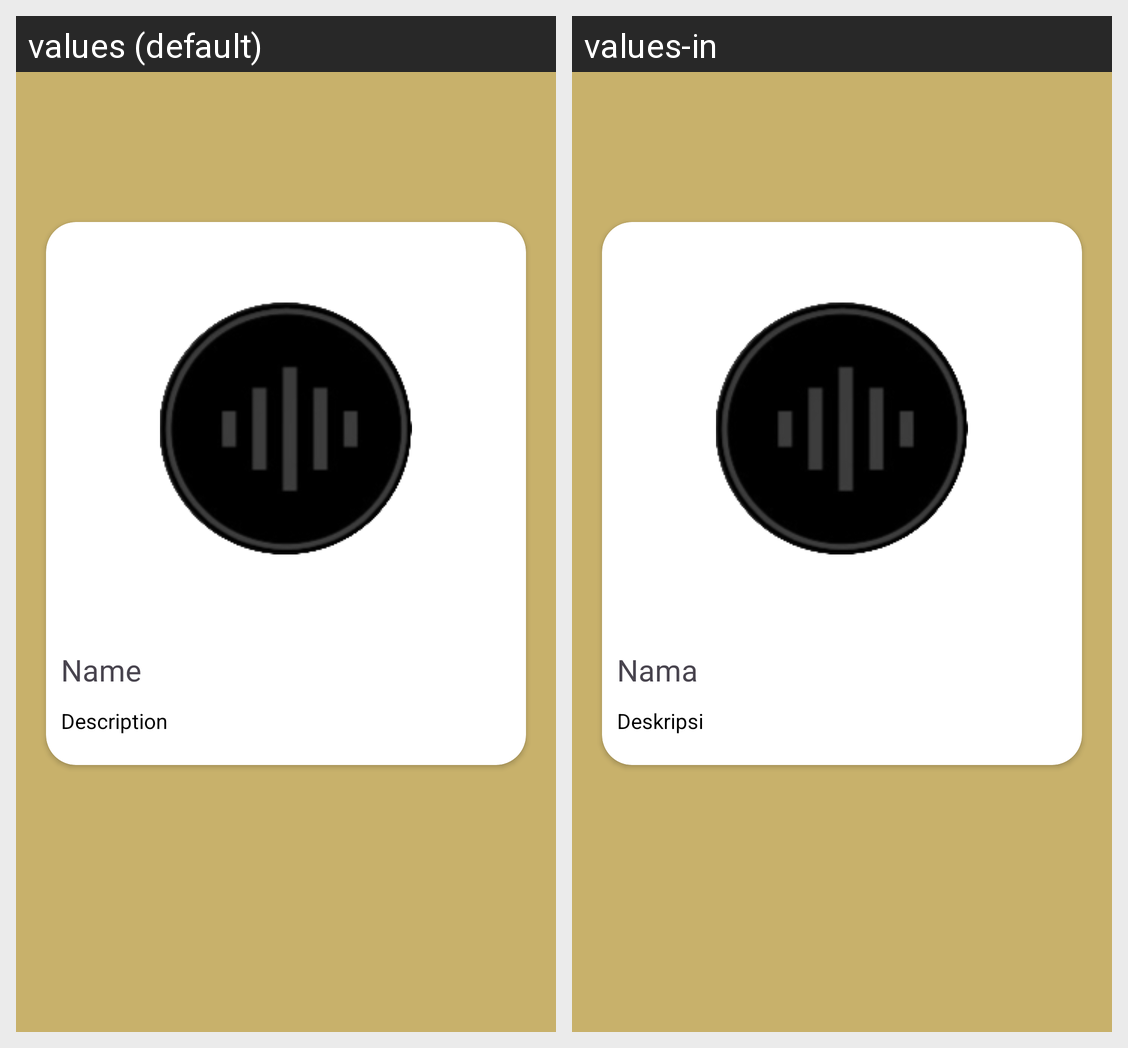

Translations of the strings shown on this Android screen, per locale in the grid:
Android screen res/layout/activity_detail.xml rendered under 2 locales, left to right: values (default), values-in. Device: Nexus 5 (rendered at 1080×1920; each locale shown at half size, 540×960, under a caption strip naming it); theme Base.Theme.Submission1IntermediateAndroid.
Strings drawn on this screen, with the default value and each locale's value (text and hints the layout hard-codes, and strings that could not be matched under every locale, appear in the picture but are not listed):

name
  values: Name
  values-in: Nama

description
  values: Description
  values-in: Deskripsi
